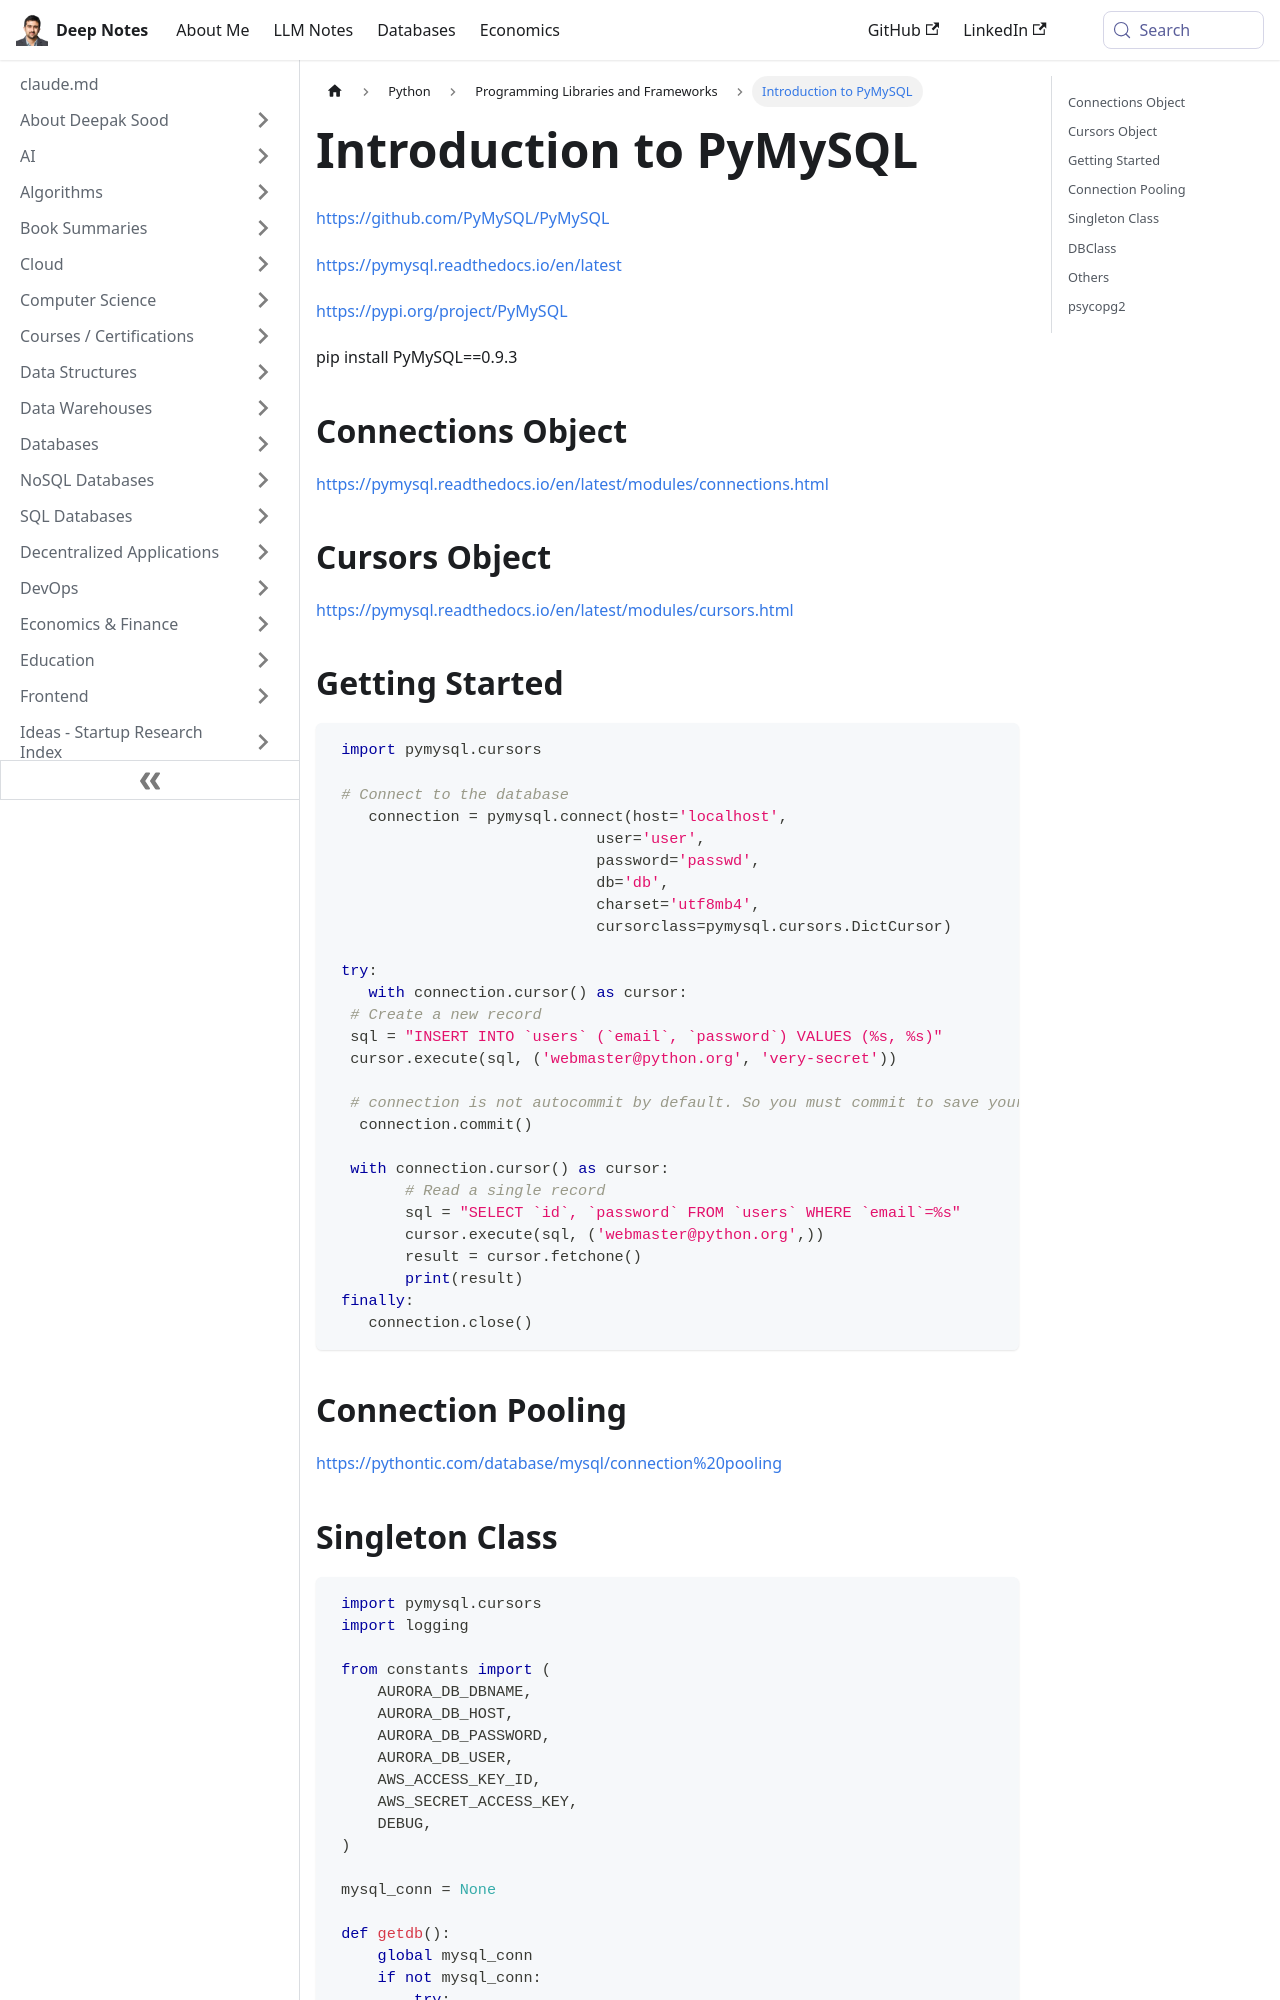

repository: deepaksood619/deepaksood619.github.io · page: python/others/pymysql/index.html · generator: docusaurus

---
slug: /python/others/pymysql
title: Introduction to PyMySQL
description: Learn to connect and interact with MySQL databases using PyMySQL. Get installation and usage instructions to get started.
created: 2023-03-05
updated: 2026-06-11
---
https://github.com/PyMySQL/PyMySQL

https://pymysql.readthedocs.io/en/latest

https://pypi.org/project/PyMySQL

pip install PyMySQL==0.9.3

## Connections Object

https://pymysql.readthedocs.io/en/latest/modules/connections.html

## Cursors Object

https://pymysql.readthedocs.io/en/latest/modules/cursors.html

## Getting Started

```python
 import pymysql.cursors

 # Connect to the database
    connection = pymysql.connect(host='localhost',
                             user='user',
                             password='passwd',
                             db='db',
                             charset='utf8mb4',
                             cursorclass=pymysql.cursors.DictCursor)

 try:
    with connection.cursor() as cursor:
  # Create a new record
  sql = "INSERT INTO `users` (`email`, `password`) VALUES (%s, %s)"
  cursor.execute(sql, ('webmaster@python.org', 'very-secret'))

  # connection is not autocommit by default. So you must commit to save your changes.
   connection.commit()

  with connection.cursor() as cursor:
        # Read a single record
        sql = "SELECT `id`, `password` FROM `users` WHERE `email`=%s"
        cursor.execute(sql, ('webmaster@python.org',))
        result = cursor.fetchone()
        print(result)
 finally:
    connection.close()
```

## Connection Pooling

https://pythontic.com/database/mysql/connection%20pooling
